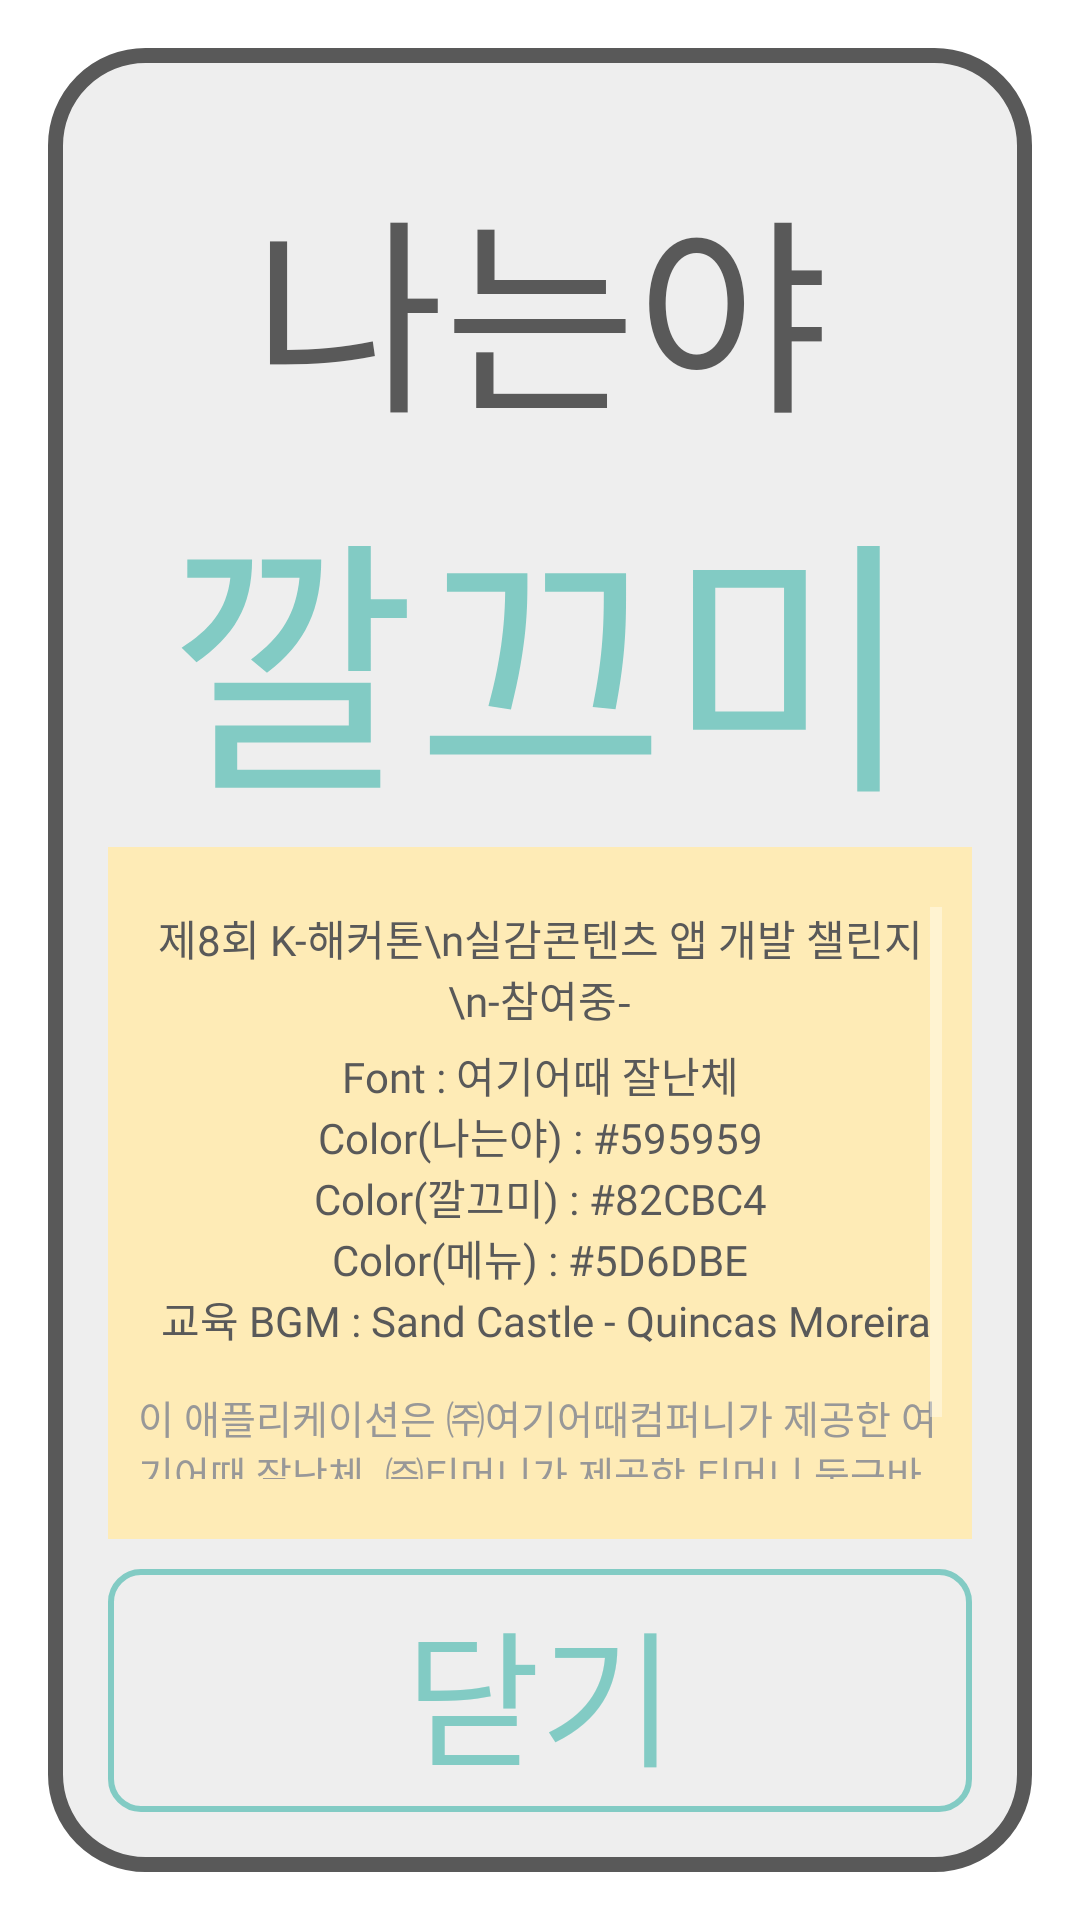

Here is an Android app screen rendered from its layout file. Give the layout XML and the strings, colors and styles it references.
<!-- AndroidManifest.xml: activity theme popupTheme -->
<!-- res/layout/activity_info.xml -->
<?xml version="1.0" encoding="utf-8"?>
<LinearLayout xmlns:android="http://schemas.android.com/apk/res/android"
    xmlns:app="http://schemas.android.com/apk/res-auto"
    xmlns:tools="http://schemas.android.com/tools"
    android:layout_width="match_parent"
    android:layout_height="500dp"
    android:adjustViewBounds="true"
    tools:context=".InfoActivity"
    android:orientation="vertical"
    android:padding="20dp"
    android:background="@drawable/backgrond_roundsquare_pop">

    <TextView
        android:id="@+id/info_txt_Title1"
        android:layout_width="match_parent"
        android:layout_height="70dp"
        android:layout_marginTop="15dp"
        android:layout_weight="1"
        android:fontFamily="@font/jalnan"
        android:gravity="center_horizontal"
        android:text="나는야"
        android:textColor="@color/colorTitle1"
        android:autoSizeMinTextSize="20dp"
        android:autoSizeTextType="uniform"/>

    <TextView
        android:id="@+id/info_txt_Title2"
        android:layout_width="match_parent"
        android:layout_height="100dp"
        android:layout_weight="1"
        android:fontFamily="@font/jalnan"
        android:gravity="center_horizontal"
        android:text="깔끄미"
        android:textColor="@color/colorTitle2"
        android:autoSizeMinTextSize="40dp"
        android:autoSizeTextType="uniform" />

    <ScrollView
        android:layout_width="match_parent"
        android:layout_height="200dp"
        android:layout_weight="1"
        android:background="@color/colorBookback"
        android:paddingRight="10dp"
        android:paddingLeft="10dp"
        android:paddingTop="20dp"
        android:paddingBottom="20dp">

        <LinearLayout
            android:layout_width="match_parent"
            android:layout_height="wrap_content"
            android:orientation="vertical" >

            <TextView
                android:id="@+id/info_txt_info1"
                android:layout_width="match_parent"
                android:layout_height="match_parent"
                android:autoSizeTextType="uniform"
                android:fontFamily="@font/jalnan"
                android:gravity="center"
                android:text="제8회 K-해커톤\n실감콘텐츠 앱 개발 챌린지\n-참여중-"
                android:textColor="@color/colorTitle1" />

            <TextView
                android:id="@+id/info_txt_info2"
                android:layout_width="match_parent"
                android:layout_height="match_parent"
                android:paddingTop="5dp"
                android:autoSizeTextType="uniform"
                android:fontFamily="@font/jalnan"
                android:gravity="center"
                android:text="@string/copyright_info"
                android:textColor="@color/colorTitle1" />

            <TextView
                android:id="@+id/info_txt_info3"
                android:layout_width="match_parent"
                android:layout_height="match_parent"
                android:autoSizeMaxTextSize="13dp"
                android:autoSizeTextType="uniform"
                android:fontFamily="@font/jalnan"
                android:gravity="fill"
                android:layout_gravity="fill"
                android:layout_marginTop="10dp"
                android:text="@string/copyright_info_contents"
                android:textColor="@color/colorinfo" />
        </LinearLayout>
    </ScrollView>

    <Button
        android:id="@+id/pop_btn_Close"
        android:layout_width="match_parent"
        android:layout_height="50dp"
        android:layout_weight="1"
        android:layout_marginTop="10dp"
        android:layout_centerHorizontal="true"
        android:layout_centerVertical="true"
        android:background="@drawable/backgrond_btnstart"
        android:fontFamily="@font/jalnan"
        android:padding="5dp"
        android:text="닫기"
        android:autoSizeTextType="uniform"
        android:autoSizeMinTextSize="20dp"
        android:textColor="@color/colorTitle2"/>
</LinearLayout>
<!-- resources referenced by this layout -->
<resources>
  <color name="colorBookback">#FEEBB6</color>
  <color name="colorTitle1">#595959</color>
  <color name="colorTitle2">#82CBC4</color>
  <color name="colorinfo">#989898</color>
  <!-- drawable backgrond_btnstart (drawable) -->
  <?xml version="1.0" encoding="utf-8"?>
  <shape xmlns:android="http://schemas.android.com/apk/res/android"
      xmlns:tools="http://schemas.android.com/tools"
      android:shape="rectangle"
      tools:ignore="MissingDefaultResource">
  
      <stroke
          android:width="2dp"
          android:color="@color/colorTitle2" />
  
      <corners android:radius="10dp" />
  </shape>
  <!-- drawable backgrond_roundsquare_pop (drawable) -->
  <?xml version="1.0" encoding="utf-8"?>
  <shape xmlns:android="http://schemas.android.com/apk/res/android"
      android:shape="rectangle" >
      
      <solid android:color="@color/colorbackground" />
      <stroke
          android:width="5dp"
          android:color="@color/colorTitle1" />
      <corners android:radius="30dp" />
  </shape>
  <string name="copyright_info">
          Font : 여기어때 잘난체\nColor(나는야) : #595959\nColor(깔끄미) : #82CBC4\nColor(메뉴) : #5D6DBE\n
          교육 BGM : Sand Castle - Quincas Moreira
      </string>
  <string name="copyright_info_contents">
          이 애플리케이션은 ㈜여기어때컴퍼니가 제공한 여기어때 잘난체,
          ㈜티머니가 제공한  티머니 둥근바람 폰트와 미리캔버스에서 제공하는 캐릭터가 적용되어 있습니다.
      </string>
  <style name="popupTheme" parent="Theme.AppCompat.Dialog">
          
          <item name="colorPrimary">@color/colorPrimary</item>
          <item name="colorPrimaryDark">@color/colorPrimaryDark</item>
          <item name="colorAccent">@color/colorAccent</item>
  
          
          <item name="windowActionBar">false</item>
          <item name="windowNoTitle">true</item>
      </style>
  <color name="colorbackground">#EEEEEE</color>
  <color name="colorPrimary">#6200EE</color>
  <color name="colorPrimaryDark">#3700B3</color>
  <color name="colorAccent">#03DAC5</color>
</resources>
